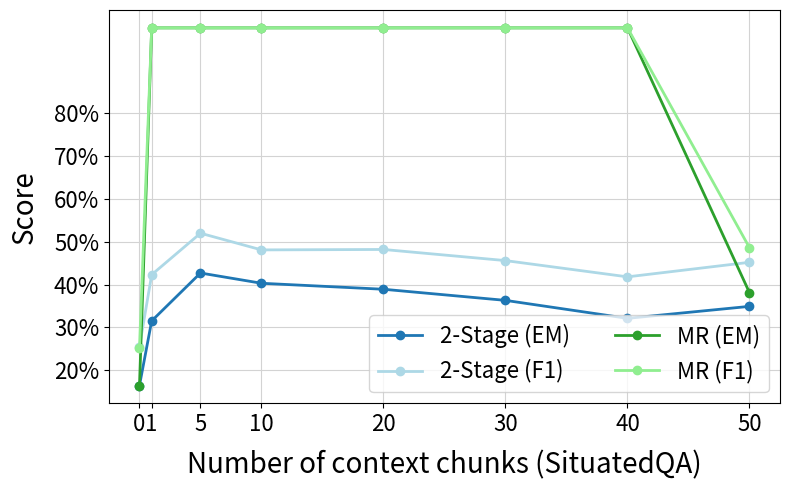

This figure's Python source:
import matplotlib.pyplot as plt

# Data
x = [0, 1, 5, 10, 20, 30, 40, 50]
# y = [62.6, 62.6, 62.6, 62.6, 62.6]
y2 = [16.4, 31.5, 42.7, 40.3, 38.9, 36.3, 32.1, 34.9]
y22 = [25.5, 42.3, 52.0, 48.1, 48.2, 45.6, 41.8, 45.2]

y3 = [16.4, 100, 100, 100, 100, 100, 100, 38.1]
y33 = [25.2, 100, 100, 100, 100, 100, 100, 48.6]

# Plotting
plt.figure(figsize=(8, 5))

l=2
# Plotting the line
# plt.plot(x, y, color='yellowgreen', label='TableQA', linestyle='dashed', linewidth=l)
plt.plot(x, y2, color='tab:blue', label='2-Stage (EM)', marker='o', linewidth=l)
plt.plot(x, y22, color='lightblue', label='2-Stage (F1)', marker='o', linewidth=l)
plt.plot(x, y3, color='tab:green', label='MR (EM)', marker='o', linewidth=l)
plt.plot(x, y33, color='lightgreen', label='MR (F1)', marker='o', linewidth=l)
# plt.plot(x, y4, color='blue', label='Oracle', marker='o', linewidth=l)


# Customizing the plot
plt.xlabel('Number of context chunks (SituatedQA)', fontsize=20,labelpad=10)
plt.ylabel('Score', fontsize=20, labelpad=10)
plt.xticks(x, ['0', '1', '5', '10', '20', '30', '40', '50'], fontsize=16)
plt.yticks(range(20, 81, 10), [f'{val}%' for val in range(20, 81, 10)], fontsize=16)
plt.grid(True, linestyle='-', color='lightgrey')

#
plt.legend(loc='lower right', fontsize=16, ncol=2) 

# plt.legend(loc='upper center', bbox_to_anchor=(0.46, 1.35),
#           fancybox=True, shadow=False, ncol=2, fontsize=16)

plt.tight_layout()
plt.savefig('line_plot_timeqa.pdf')
